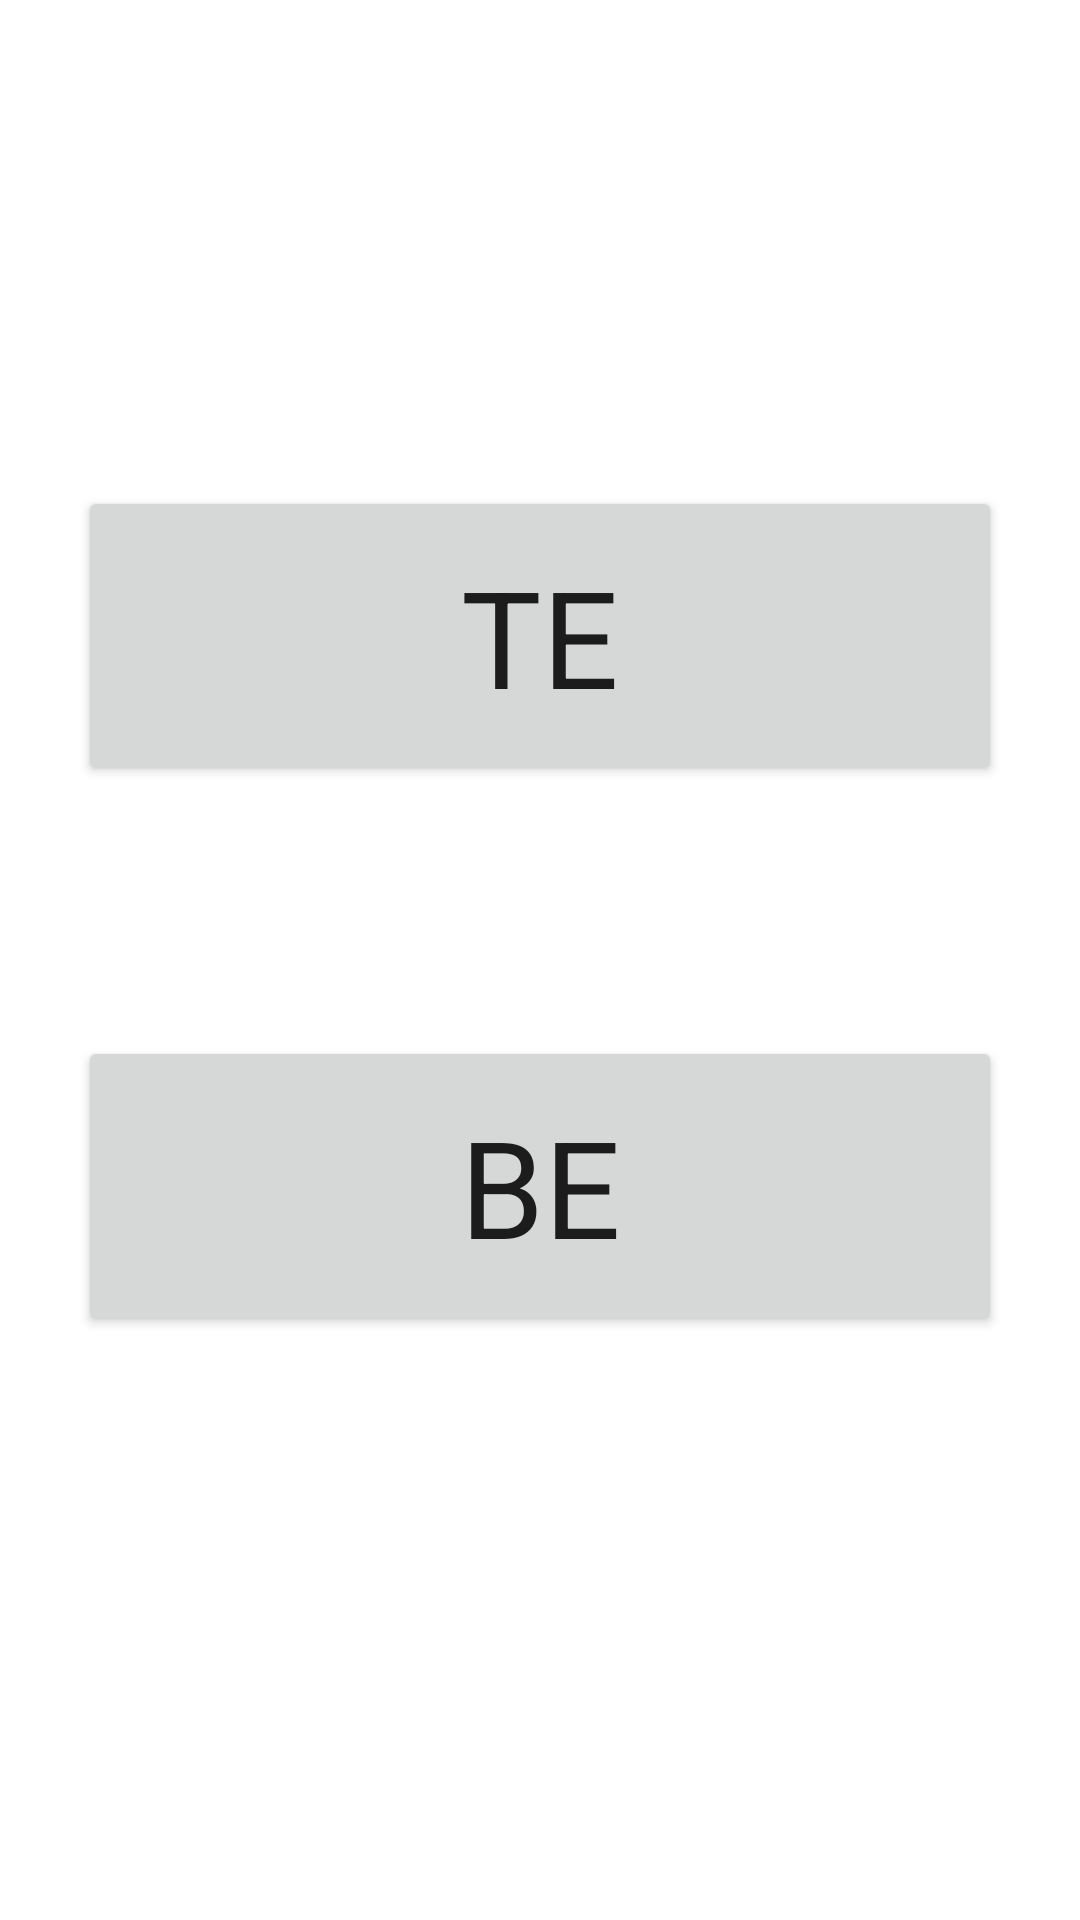

Layout XML and referenced resources for this Android screen:
<!-- AndroidManifest.xml: application theme Theme.Quizzer -->
<!-- res/layout/activity_year.xml -->
<?xml version="1.0" encoding="utf-8"?>
<androidx.constraintlayout.widget.ConstraintLayout xmlns:android="http://schemas.android.com/apk/res/android"
    xmlns:app="http://schemas.android.com/apk/res-auto"
    xmlns:tools="http://schemas.android.com/tools"
    android:layout_width="match_parent"
    android:layout_height="match_parent"
    tools:context=".pages.YearActivity">

    <ImageView
        android:id="@+id/yearPageBack"
        android:layout_width="match_parent"
        android:layout_height="match_parent"
        android:src="@drawable/yearback"
        android:scaleType="centerCrop"
        app:layout_constraintTop_toTopOf="parent"
        app:layout_constraintBottom_toBottomOf="parent"
        app:layout_constraintLeft_toLeftOf="parent"
        app:layout_constraintRight_toRightOf="parent"/>

    <Button
        android:id="@+id/teYearBut"
        android:layout_width="match_parent"
        android:layout_height="100dp"
        android:layout_marginLeft="26dp"
        android:layout_marginRight="26dp"
        android:text="@string/te"
        android:textSize="45sp"
        android:fontFamily="sans-serif"
        app:layout_constraintTop_toTopOf="parent"
        app:layout_constraintBottom_toBottomOf="parent"
        app:layout_constraintLeft_toLeftOf="parent"
        app:layout_constraintRight_toRightOf="parent"
        app:layout_constraintVertical_bias="0.3"/>

    <Button
        android:id="@+id/beYearButt"
        android:layout_width="match_parent"
        android:layout_height="100dp"
        android:layout_marginLeft="26dp"
        android:layout_marginRight="26dp"
        android:text="@string/be"
        android:textSize="45sp"
        android:fontFamily="sans-serif"
        app:layout_constraintTop_toBottomOf="@id/teYearBut"
        app:layout_constraintBottom_toBottomOf="parent"
        app:layout_constraintLeft_toLeftOf="parent"
        app:layout_constraintRight_toRightOf="parent"
        app:layout_constraintVertical_bias="0.3"/>

</androidx.constraintlayout.widget.ConstraintLayout>
<!-- resources referenced by this layout -->
<resources>
  <string name="be">BE</string>
  <string name="te">TE</string>
  <style name="Theme.Quizzer" parent="Theme.MaterialComponents.DayNight.DarkActionBar">
          
          <item name="colorPrimary">@color/black</item>
          <item name="colorPrimaryVariant">@color/black</item>
          <item name="colorOnPrimary">@color/white</item>
          
          <item name="colorSecondary">@color/black</item>
          <item name="colorSecondaryVariant">@color/teal_700</item>
          <item name="colorOnSecondary">@color/black</item>
          
          <item name="android:statusBarColor" tools:targetApi="l">?attr/colorPrimaryVariant</item>
          
      </style>
  <!-- not gathered from this repository: default colours our renderer supplied (Android Studio template values) -->
  <color name="teal_700">#FF018786</color>
  <color name="black">#FF000000</color>
  <color name="white">#FFFFFFFF</color>
</resources>
